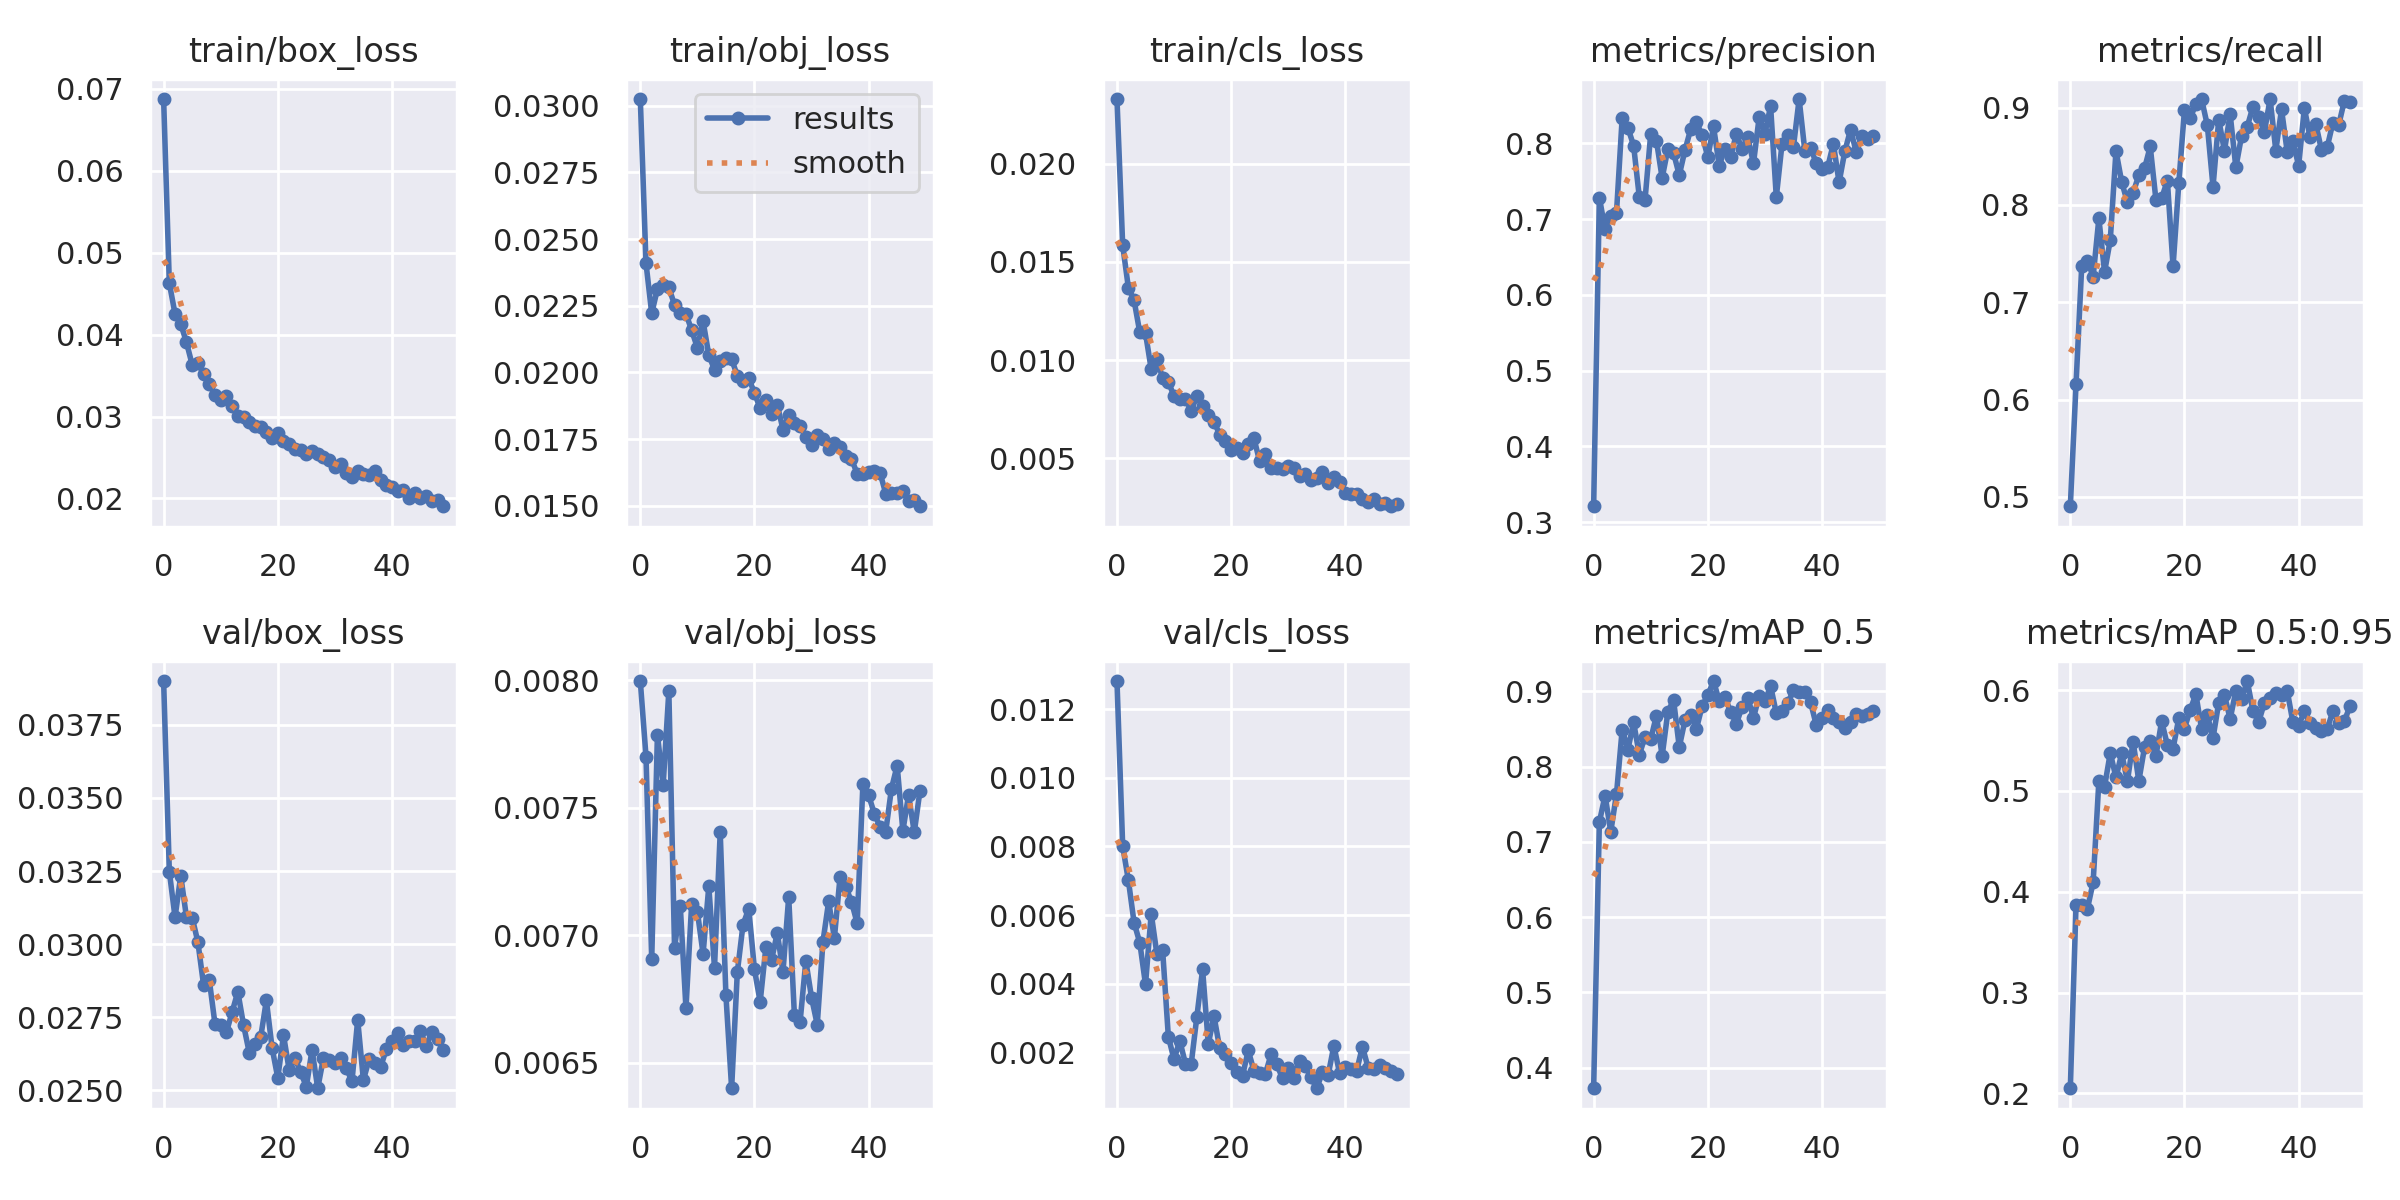

The file beside this chart, header and first rows:
epoch, train/box_loss, train/obj_loss, train/cls_loss, metrics/precision, metrics/recall, metrics/mAP_0.5, metrics/mAP_0.5:0.95, val/box_loss, val/obj_loss, val/cls_loss, x/lr0, x/lr1, x/lr2
0, 0.06878, 0.03025, 0.02329, 0.321, 0.4903, 0.3727, 0.2051, 0.039, 0.007996, 0.01283, 0.07009, 0.003323, 0.003323
1, 0.0463, 0.02409, 0.01585, 0.7283, 0.6156, 0.7263, 0.387, 0.03248, 0.0077, 0.008012, 0.03996, 0.006525, 0.006525
2, 0.04254, 0.02222, 0.01368, 0.6865, 0.7375, 0.7616, 0.3873, 0.03092, 0.006906, 0.007012, 0.009695, 0.009594, 0.009594
3, 0.04133, 0.02313, 0.01304, 0.7036, 0.7423, 0.7136, 0.3831, 0.03234, 0.007786, 0.005774, 0.009406, 0.009406, 0.009406
4, 0.03906, 0.02329, 0.0114, 0.708, 0.7264, 0.7635, 0.4096, 0.03092, 0.007587, 0.005189, 0.009406, 0.009406, 0.009406
5, 0.03635, 0.02319, 0.01136, 0.8337, 0.7861, 0.8493, 0.5097, 0.03091, 0.007957, 0.003972, 0.009208, 0.009208, 0.009208
6, 0.03658, 0.02253, 0.009534, 0.8204, 0.7311, 0.8227, 0.5043, 0.03007, 0.006951, 0.006042, 0.00901, 0.00901, 0.00901
7, 0.03521, 0.02221, 0.01008, 0.797, 0.7639, 0.8588, 0.5377, 0.0286, 0.007117, 0.004853, 0.008812, 0.008812, 0.008812
8, 0.03397, 0.0222, 0.009072, 0.7288, 0.8556, 0.8158, 0.5133, 0.02877, 0.006713, 0.004971, 0.008614, 0.008614, 0.008614
9, 0.03265, 0.02158, 0.00888, 0.7251, 0.8236, 0.8396, 0.5372, 0.02727, 0.007124, 0.002449, 0.008416, 0.008416, 0.008416
10, 0.032, 0.02093, 0.008171, 0.8125, 0.8028, 0.8365, 0.5096, 0.02724, 0.007093, 0.001783, 0.008218, 0.008218, 0.008218
11, 0.03249, 0.02192, 0.008035, 0.8033, 0.8125, 0.8678, 0.549, 0.02698, 0.006927, 0.002334, 0.00802, 0.00802, 0.00802
12, 0.03131, 0.02066, 0.008028, 0.7541, 0.8306, 0.8141, 0.5098, 0.02768, 0.007192, 0.001654, 0.007822, 0.007822, 0.007822
13, 0.03005, 0.0201, 0.007425, 0.7923, 0.8375, 0.8728, 0.5432, 0.02837, 0.006874, 0.001644, 0.007624, 0.007624, 0.007624
14, 0.02992, 0.02044, 0.008163, 0.7871, 0.8601, 0.8886, 0.5498, 0.02724, 0.007404, 0.003037, 0.007426, 0.007426, 0.007426
15, 0.02939, 0.02055, 0.007663, 0.7578, 0.8052, 0.8259, 0.5347, 0.02629, 0.006765, 0.00441, 0.007228, 0.007228, 0.007228
16, 0.02891, 0.02049, 0.007211, 0.7909, 0.8069, 0.8617, 0.5694, 0.02657, 0.006401, 0.002239, 0.00703, 0.00703, 0.00703
17, 0.0287, 0.01988, 0.006848, 0.8184, 0.825, 0.8692, 0.5454, 0.02681, 0.006856, 0.003045, 0.006832, 0.006832, 0.006832
18, 0.02814, 0.01966, 0.006208, 0.8274, 0.7367, 0.8502, 0.542, 0.02808, 0.007042, 0.002109, 0.006634, 0.006634, 0.006634
19, 0.02734, 0.01977, 0.005873, 0.8111, 0.8222, 0.8802, 0.5721, 0.02645, 0.007104, 0.001935, 0.006436, 0.006436, 0.006436
20, 0.02797, 0.01924, 0.005403, 0.7817, 0.8977, 0.8952, 0.5619, 0.02542, 0.006866, 0.001682, 0.006238, 0.006238, 0.006238
21, 0.02699, 0.01865, 0.005538, 0.8221, 0.8889, 0.9138, 0.5806, 0.02689, 0.006739, 0.001407, 0.00604, 0.00604, 0.00604
22, 0.0266, 0.01898, 0.005287, 0.7703, 0.9041, 0.8875, 0.5959, 0.02569, 0.006953, 0.001315, 0.005842, 0.005842, 0.005842
23, 0.02599, 0.01845, 0.005724, 0.7929, 0.9087, 0.8922, 0.5613, 0.02611, 0.006904, 0.002045, 0.005644, 0.005644, 0.005644
24, 0.02593, 0.01879, 0.00601, 0.7816, 0.8819, 0.8731, 0.5754, 0.02562, 0.00701, 0.001447, 0.005446, 0.005446, 0.005446
25, 0.02545, 0.01786, 0.00484, 0.8123, 0.8186, 0.8568, 0.5525, 0.02513, 0.006858, 0.001388, 0.005248, 0.005248, 0.005248
26, 0.02575, 0.01839, 0.005206, 0.7925, 0.8877, 0.8794, 0.5877, 0.02638, 0.00715, 0.001359, 0.00505, 0.00505, 0.00505
27, 0.02545, 0.01809, 0.004479, 0.8081, 0.8557, 0.8916, 0.5953, 0.02507, 0.006686, 0.001935, 0.004852, 0.004852, 0.004852
28, 0.02509, 0.01798, 0.004495, 0.7733, 0.8934, 0.8649, 0.5714, 0.02611, 0.006662, 0.001636, 0.004654, 0.004654, 0.004654
29, 0.02474, 0.01759, 0.004477, 0.8346, 0.8385, 0.8942, 0.5992, 0.02603, 0.0069, 0.001234, 0.004456, 0.004456, 0.004456
30, 0.0238, 0.01726, 0.004593, 0.8126, 0.8708, 0.887, 0.591, 0.02594, 0.006756, 0.00152, 0.004258, 0.004258, 0.004258
31, 0.02426, 0.01767, 0.004521, 0.8489, 0.8806, 0.907, 0.609, 0.0261, 0.00665, 0.001242, 0.00406, 0.00406, 0.00406
32, 0.02312, 0.0175, 0.004079, 0.7288, 0.901, 0.8712, 0.5792, 0.02575, 0.006975, 0.001729, 0.003862, 0.003862, 0.003862
33, 0.02268, 0.01714, 0.004203, 0.7989, 0.89, 0.8735, 0.5685, 0.02531, 0.007133, 0.001587, 0.003664, 0.003664, 0.003664
34, 0.0233, 0.01735, 0.003896, 0.8111, 0.8752, 0.884, 0.5874, 0.02741, 0.006989, 0.001262, 0.003466, 0.003466, 0.003466
35, 0.02303, 0.0172, 0.00398, 0.795, 0.9089, 0.9016, 0.5918, 0.02535, 0.00723, 0.0009427, 0.003268, 0.003268, 0.003268
36, 0.02285, 0.01686, 0.004293, 0.8583, 0.8559, 0.8998, 0.5972, 0.02606, 0.00719, 0.001409, 0.00307, 0.00307, 0.00307
37, 0.02337, 0.01675, 0.003764, 0.7898, 0.8983, 0.899, 0.5954, 0.02593, 0.007131, 0.001328, 0.002872, 0.002872, 0.002872
38, 0.02223, 0.01621, 0.004039, 0.794, 0.8546, 0.8857, 0.5993, 0.02578, 0.007047, 0.002185, 0.002674, 0.002674, 0.002674
39, 0.02161, 0.01618, 0.003801, 0.7737, 0.8653, 0.8553, 0.5679, 0.0264, 0.007594, 0.001383, 0.002476, 0.002476, 0.002476
40, 0.02136, 0.01627, 0.003233, 0.7656, 0.8403, 0.8641, 0.5648, 0.02667, 0.007549, 0.001565, 0.002278, 0.002278, 0.002278
41, 0.02091, 0.01631, 0.003182, 0.7683, 0.8995, 0.8753, 0.5788, 0.02697, 0.007477, 0.001514, 0.00208, 0.00208, 0.00208
42, 0.02104, 0.01623, 0.003167, 0.7993, 0.8694, 0.8651, 0.5673, 0.02654, 0.007425, 0.001456, 0.001882, 0.001882, 0.001882
43, 0.02004, 0.01546, 0.002948, 0.7482, 0.8833, 0.8588, 0.562, 0.02668, 0.007407, 0.002159, 0.001684, 0.001684, 0.001684
44, 0.02068, 0.01549, 0.002772, 0.7892, 0.8565, 0.8513, 0.5594, 0.02667, 0.007574, 0.001542, 0.001486, 0.001486, 0.001486
45, 0.02012, 0.01548, 0.002949, 0.8175, 0.8593, 0.8599, 0.5612, 0.02704, 0.007665, 0.00149, 0.001288, 0.001288, 0.001288
46, 0.02026, 0.01554, 0.002689, 0.7889, 0.8845, 0.8704, 0.5793, 0.02651, 0.007409, 0.001608, 0.00109, 0.00109, 0.00109
47, 0.01972, 0.0152, 0.002735, 0.8095, 0.8817, 0.8679, 0.5675, 0.02699, 0.00755, 0.001539, 0.000892, 0.000892, 0.000892
48, 0.01983, 0.01522, 0.002556, 0.805, 0.9069, 0.8701, 0.5695, 0.02674, 0.007404, 0.001453, 0.000694, 0.000694, 0.000694
49, 0.01905, 0.01498, 0.002659, 0.809, 0.9056, 0.8736, 0.5838, 0.02637, 0.007567, 0.001368, 0.000496, 0.000496, 0.000496
